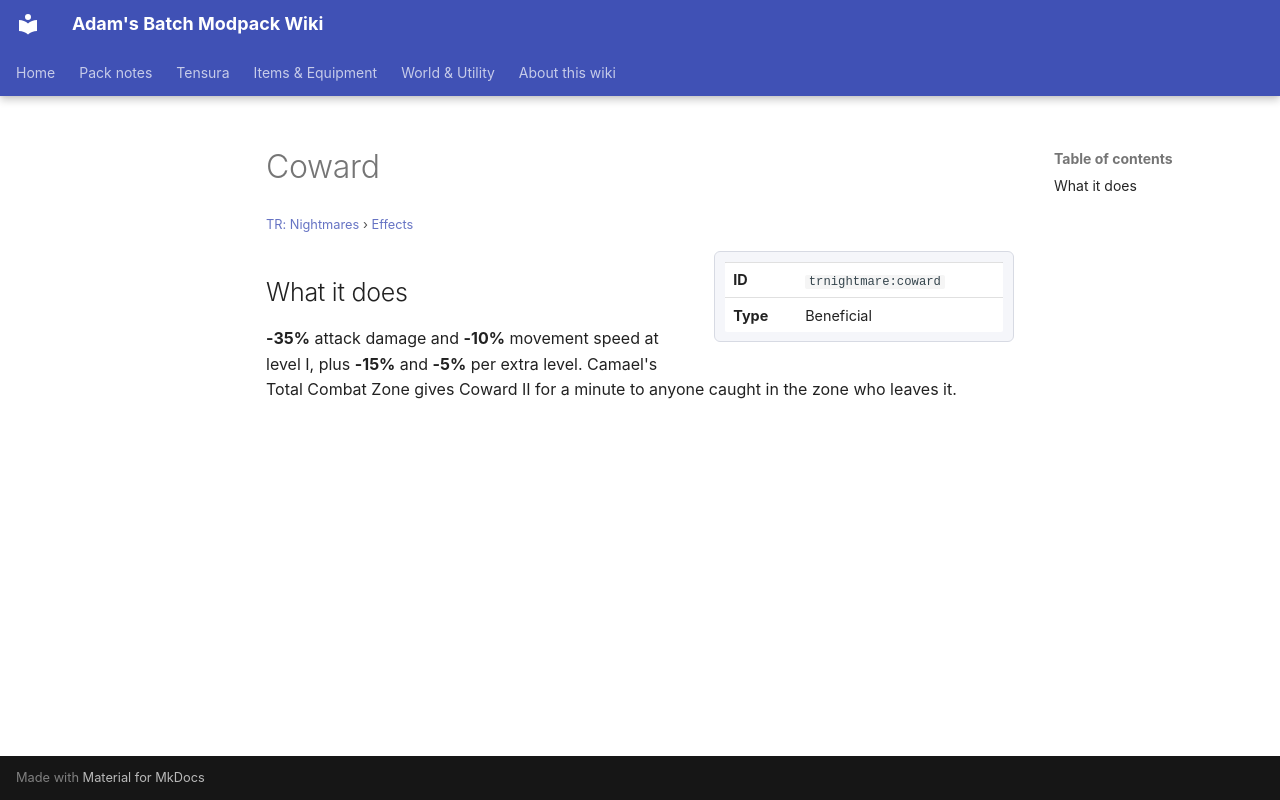

repository: Proteus-Nell/Adams-Batch-MC-Modpack-Wiki · page: tr-nightmares/effects/coward/index.html · generator: mkdocs

# Coward

<small>[TR: Nightmares](../index.md) &rsaquo; [Effects](index.md)</small>

<div class="infobox" markdown>

| | |
|---|---|
| **ID** | `trnightmare:coward` |
| **Type** | Beneficial |

</div>

## What it does

**-35%** attack damage and **-10%** movement speed at level I, plus **-15%** and **-5%** per extra level. Camael's Total Combat Zone gives Coward II for a minute to anyone caught in the zone who leaves it.
